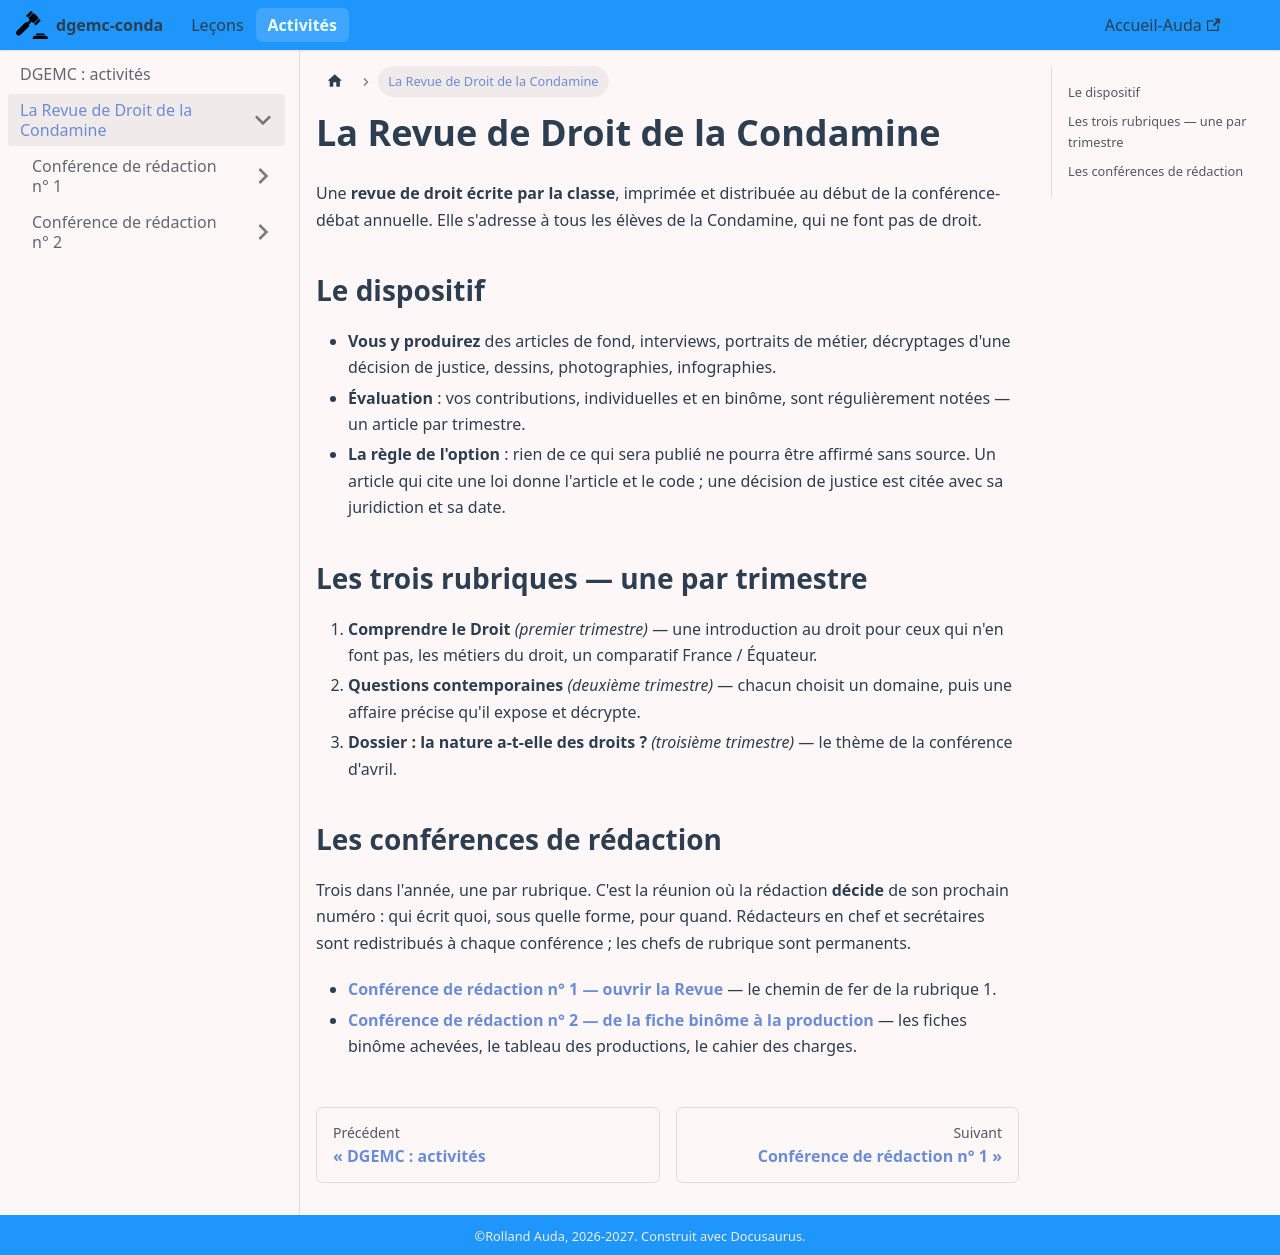

repository: rollauda/dgemc27 · page: activites/revue/accueil.html · generator: docusaurus

---
sidebar_position: 1
id: accueil
title: La Revue de Droit de la Condamine
---

# La Revue de Droit de la Condamine

Une **revue de droit écrite par la classe**, imprimée et distribuée au début de la
conférence-débat annuelle. Elle s'adresse à tous les élèves de la Condamine, qui ne font
pas de droit.

## Le dispositif

- **Vous y produirez** des articles de fond, interviews, portraits de métier, décryptages d'une décision de justice, dessins, photographies, infographies.
- **Évaluation** : vos contributions, individuelles et en binôme, sont régulièrement notées — un article par trimestre.
- **La règle de l'option** : rien de ce qui sera publié ne pourra être affirmé sans source. Un article qui cite une loi donne l'article et le code ; une décision de justice est citée avec sa juridiction et sa date.

## Les trois rubriques — une par trimestre

1. **Comprendre le Droit** *(premier trimestre)* — une introduction au droit pour ceux qui n'en font pas, les métiers du droit, un comparatif France / Équateur.
2. **Questions contemporaines** *(deuxième trimestre)* — chacun choisit un domaine, puis une affaire précise qu'il expose et décrypte.
3. **Dossier : la nature a-t-elle des droits ?** *(troisième trimestre)* — le thème de la conférence d'avril.

## Les conférences de rédaction

Trois dans l'année, une par rubrique. C'est la réunion où la rédaction **décide** de son prochain numéro : qui écrit quoi, sous quelle forme, pour quand. Rédacteurs en chef et secrétaires sont redistribués à chaque conférence ; les chefs de rubrique sont permanents.

- **[Conférence de rédaction n° 1 — ouvrir la Revue](./redaction-1/accueil)** — le chemin de fer de la rubrique 1.
- **[Conférence de rédaction n° 2 — de la fiche binôme à la production](./redaction-2/accueil)** — les fiches binôme achevées, le tableau des productions, le cahier des charges.
